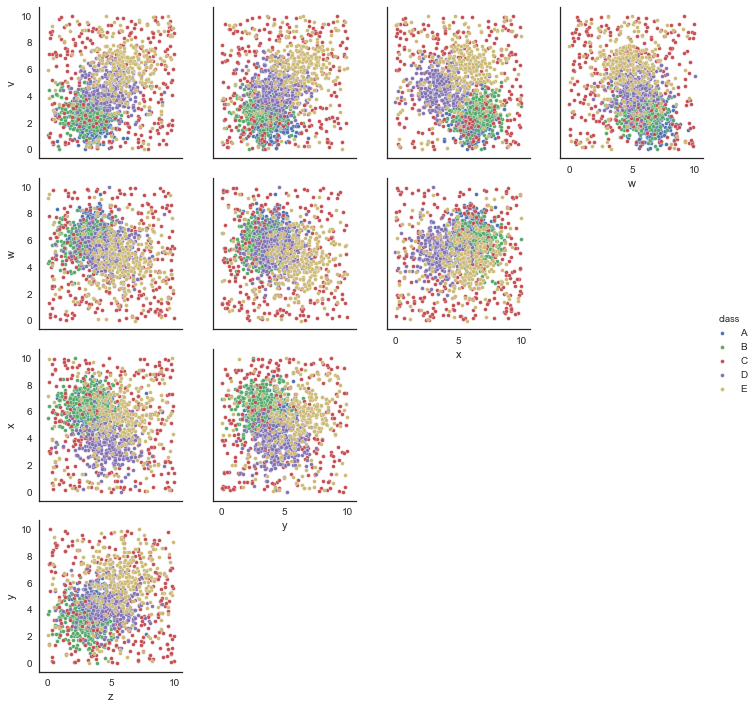

Source data for this figure (header and first rows):
v, w, x, y, z, class
2.093, 7.014, 6.71, 4.188, 2.467, A
2.84, 3.286, 3.118, 4.549, 5.635, D
9.501, 0.8918, 4.605, 8.876, 8.603, C
2.661, 3.931, 5.534, 3.421, 2.517, B
6.157, 3.979, 5.78, 5.549, 6.47, E
1.523, 6.531, 4.751, 1.901, 3.48, B
3.502, 5.557, 5.546, 3.006, 2.227, A
3.217, 4.772, 6.122, 2.683, 4.356, B
4.442, 4.72, 7.09, 4.199, 4.866, B
7.073, 4.617, 8.489, 0.6777, 1.803, C
2.99, 5.979, 4.955, 3.141, 3.904, B
4.436, 5.173, 3.435, 3.91, 1.157, D
3.5, 5.448, 6.59, 4.064, 2.041, B
4.237, 7.272, 1.813, 5.883, 5.281, E
8.979, 1.438, 1.491, 0.5795, 3.82, C
0.5739, 7.172, 4.728, 5.327, 4.952, C
3.777, 1.176, 9.119, 1.559, 7.502, C
2.92, 2.399, 2.862, 3.418, 6.816, D
1.671, 6.427, 5.785, 3.458, 2.879, A
6.638, 6.914, 9.591, 6.587, 7.847, C
2.614, 5.048, 6.193, 2.665, 2.349, B
1.754, 6.879, 6.747, 3.63, 4.208, A
8.384, 2.277, 3.334, 5.774, 8.32, C
5.11, 7.011, 7.326, 7.071, 4.813, E
2.705, 5.814, 6.122, 2.545, 2.232, B
2.585, 5.431, 6.455, 2.907, 3.321, B
5.695, 2.957, 1.633, 3.874, 6.753, D
2.577, 6.252, 5.483, 4.737, 4.221, A
2.848, 6.7, 6.432, 3.883, 3.509, A
5.088, 5.367, 5.314, 2.874, 5.678, D
3.78, 6.065, 6.119, 4.316, 4.788, B
1.872, 4.47, 5.817, 6.003, 2.303, A
6.286, 6.199, 5.601, 4.864, 7.11, E
9.637, 5.341, 8.604, 6.916, 9.628, C
2.688, 6.986, 7.397, 4.388, 0.7738, B
6.989, 1.101, 1.148, 6.379, 5.577, E
2.688, 4.891, 6.042, 3.576, 2.49, A
1.676, 6.133, 6.473, 3.127, 2.934, A
1.975, 5.794, 7.021, 6.431, 2.525, B
2.546, 5.702, 6.282, 5.368, 2.307, A
1.833, 8.609, 5.471, 4.575, 4.118, A
1.364, 6.195, 5.556, 2.469, 4.168, A
2.662, 5.404, 6.398, 2.436, 2.771, B
4.124, 6.273, 5.434, 4.416, 4.506, D
2.204, 6.734, 5.57, 1.926, 2.542, B
2.38, 4.889, 5.041, 2.361, 3.312, B
0.998, 6.238, 5.665, 2.513, 4.511, A
3.859, 6.154, 0.1072, 4.582, 2.263, E
3.144, 6.85, 5.125, 2.69, 4.011, A
0.8542, 5.657, 4.614, 3.352, 3.531, A
4.857, 5.456, 3.21, 3.941, 3.623, D
2.317, 5.445, 6.524, 2.623, 2.652, B
0.5196, 9.571, 1.315, 8.729, 1.551, C
4.629, 6.237, 3.847, 5.134, 4.903, D
2.997, 6.357, 6.59, 2.775, 3.982, B
1.467, 4.592, 4.369, 6.718, 8.611, C
3.793, 6.971, 2.781, 5.317, 5.691, D
2.381, 7.467, 7.644, 4.826, 2.594, A
8.066, 1.311, 5.725, 7.973, 8.063, C
3.22, 7.578, 6.266, 2.628, 4.191, A
... 1,440 more rows
